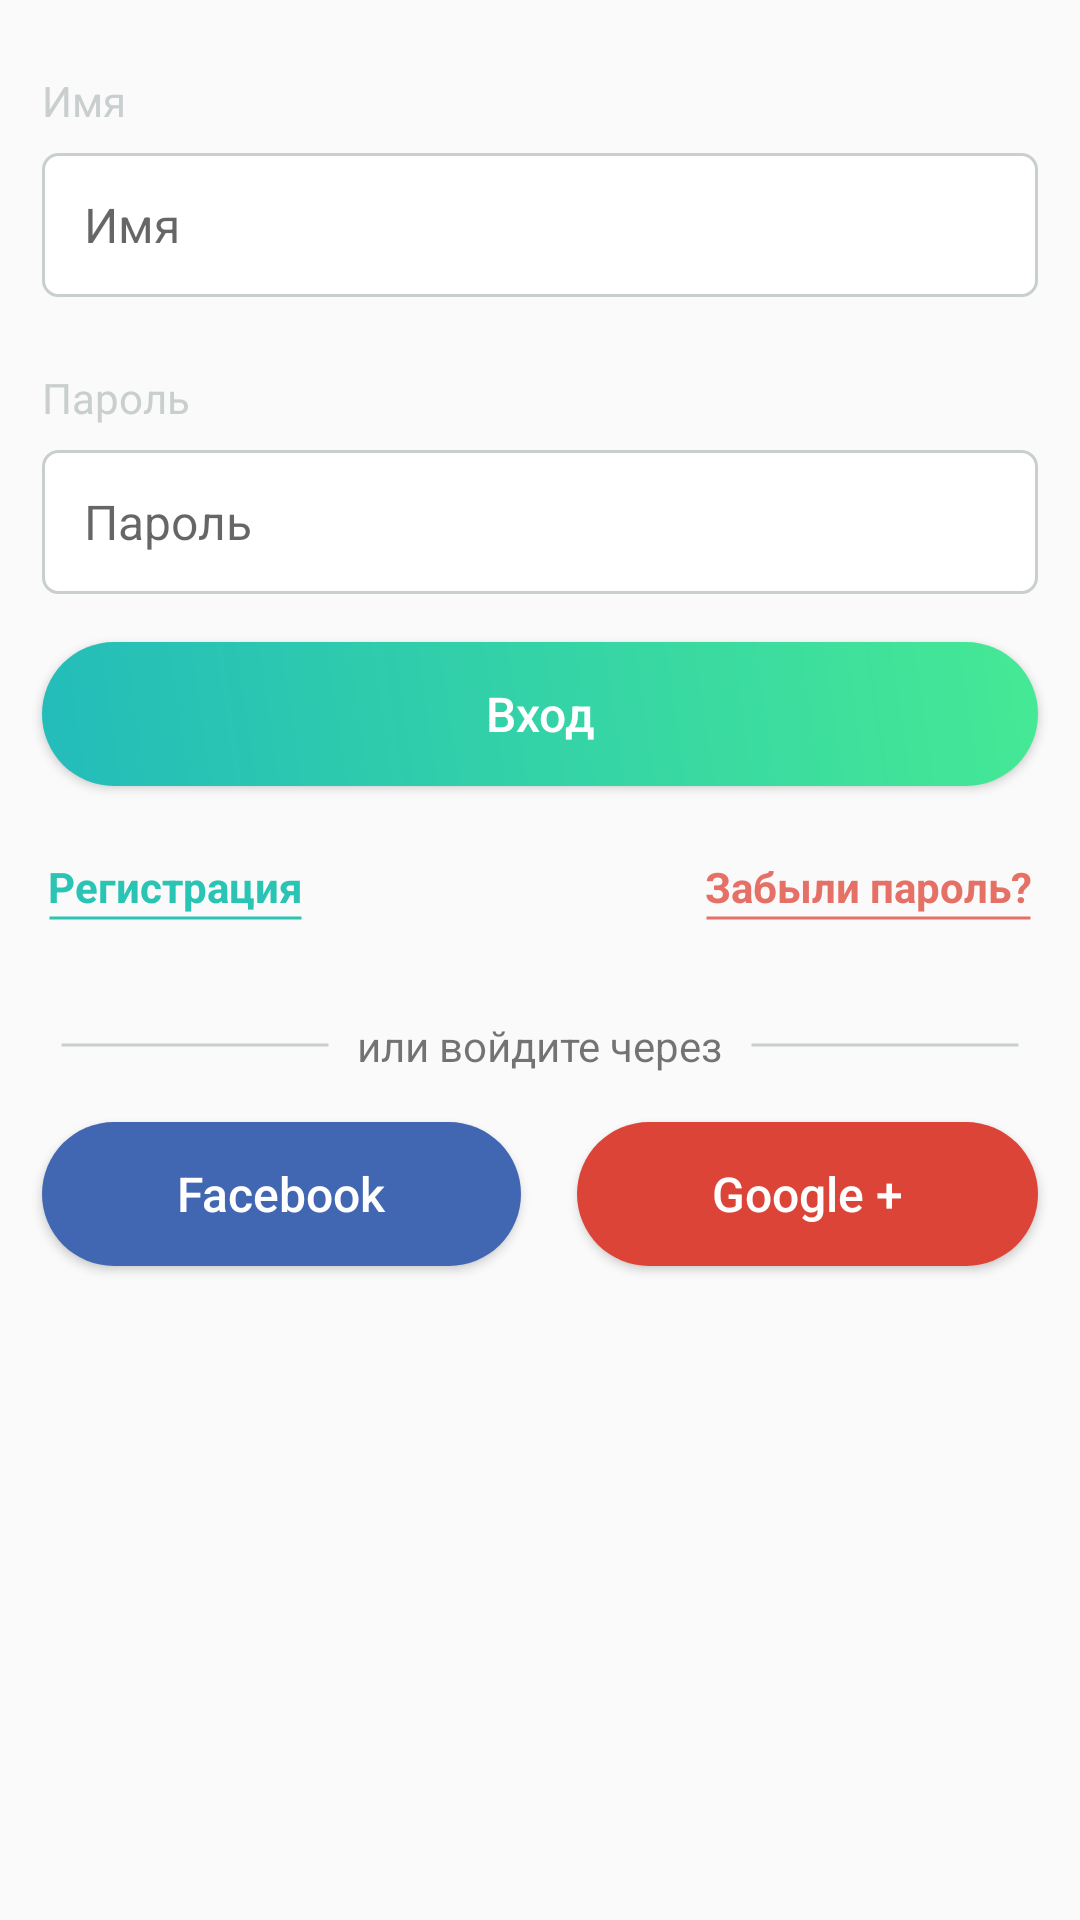

Produce the Android XML layout that renders to this screen, including the resource entries it uses.
<!-- AndroidManifest.xml: application theme AppTheme.NoActionBar -->
<!-- res/layout/activity_main.xml -->
<?xml version="1.0" encoding="utf-8"?>
<LinearLayout xmlns:android="http://schemas.android.com/apk/res/android"
    xmlns:app="http://schemas.android.com/apk/res-auto"
    xmlns:tools="http://schemas.android.com/tools"
    android:layout_width="match_parent"
    android:layout_height="match_parent"
    android:orientation="vertical"
    tools:context=".mainpage.LoginPageActivity">

    <LinearLayout
        android:layout_width="match_parent"
        android:layout_height="wrap_content"
        android:orientation="vertical"
        android:paddingTop="16dp">
        <TextView
            style="@style/form_input_title"
            android:layout_marginTop="8dp"
            android:text="Имя" />

        <EditText
            android:id="@+id/login_input"
            style="@style/form_input"
            android:hint="Имя"
            android:inputType="text"
            android:importantForAutofill="no" />
    </LinearLayout>

    <LinearLayout
        android:layout_width="match_parent"
        android:layout_height="wrap_content"
        android:orientation="vertical"
        android:paddingTop="16dp">

        <TextView
            style="@style/form_input_title"
            android:layout_width="wrap_content"
            android:layout_marginTop="8dp"
            android:text="Пароль" />

        <EditText
            android:id="@+id/password_input"
            style="@style/form_input"
            android:inputType="textPassword"
            android:hint="Пароль"
            android:importantForAutofill="no" />

    </LinearLayout>

    <Button
        android:id="@+id/sign_in_btn"
        style="@style/txt_btn"
        android:text="Вход"
        android:background="@drawable/bg_button"
        />

    <android.support.constraint.ConstraintLayout
        android:layout_width="match_parent"
        android:layout_height="wrap_content"
        android:orientation="horizontal"
        android:layout_marginTop="24dp"
        android:layout_marginLeft="16dp"
        android:layout_marginRight="16dp">

        <LinearLayout
            android:layout_width="wrap_content"
            android:layout_height="wrap_content"
            android:orientation="vertical"
            app:layout_constraintBottom_toBottomOf="parent"
            app:layout_constraintStart_toStartOf="parent"
            app:layout_constraintTop_toTopOf="parent">

            <TextView
                android:id="@+id/registration_txtview"
                android:layout_width="wrap_content"
                android:layout_height="wrap_content"
                android:text="@string/registration"
                android:textColor="@color/green"
                android:textSize="14sp"
                android:textStyle="bold"/>

            <View
                android:layout_width="match_parent"
                android:layout_height="2dp"
                android:background="@drawable/solid_green_line"
                />

        </LinearLayout>

        <LinearLayout
            android:layout_width="wrap_content"
            android:layout_height="wrap_content"
            android:orientation="vertical"
            app:layout_constraintBottom_toBottomOf="parent"
            app:layout_constraintEnd_toEndOf="parent"
            app:layout_constraintTop_toTopOf="parent" >

            <TextView
                android:id="@+id/forget_psw_txtview"
                android:layout_width="wrap_content"
                android:layout_height="wrap_content"
                android:text="@string/forget_password"
                android:textColor="@color/red"
                android:textStyle="bold"
                android:textSize="14sp" />

            <View
                android:layout_width="match_parent"
                android:layout_height="2dp"
                android:background="@drawable/solid_red_line"/>
        </LinearLayout>
    </android.support.constraint.ConstraintLayout>

    <RelativeLayout
        android:layout_width="match_parent"
        android:layout_marginTop="32dp"
        android:orientation="horizontal"
        android:layout_height="wrap_content">

        <ImageView
            android:layout_width="90dp"
            android:layout_height="2dp"
            android:layout_marginLeft="20dp"
            android:layout_alignParentLeft="true"
            android:layout_centerVertical="true"
            android:src="@drawable/solid_gray_line" />

        <TextView
            android:layout_width="wrap_content"
            android:layout_height="wrap_content"
            android:layout_centerInParent="true"
            android:textSize="14sp"
            android:text="или войдите через"/>

        <ImageView
            android:layout_width="90dp"
            android:layout_height="2dp"
            android:layout_centerVertical="true"
            android:layout_marginRight="20dp"
            android:layout_alignParentRight="true"
            android:src="@drawable/solid_gray_line" />

    </RelativeLayout>

    <android.support.constraint.ConstraintLayout
        android:layout_width="match_parent"
        android:layout_height="match_parent">

        <Button
            android:id="@+id/button"
            style="@style/txt_btn"
            android:layout_width="wrap_content"
            android:background="@drawable/bg_facebook_btn"
            android:paddingLeft="45dp"
            android:paddingRight="45dp"
            android:text="Facebook"
            app:layout_constraintStart_toStartOf="parent"
            app:layout_constraintTop_toTopOf="parent" />

        <Button
            style="@style/txt_btn"
            android:layout_width="wrap_content"
            android:background="@drawable/bg_google_btn"
            android:paddingLeft="45dp"
            android:paddingRight="45dp"
            android:text="Google +"
            app:layout_constraintEnd_toEndOf="parent"
            app:layout_constraintTop_toTopOf="parent" />

    </android.support.constraint.ConstraintLayout>

</LinearLayout>
<!-- resources referenced by this layout -->
<resources>
  <color name="green">#29C4B3</color>
  <color name="red">#E57066</color>
  <!-- drawable bg_button (drawable) -->
  <?xml version="1.0" encoding="utf-8"?>
  <layer-list xmlns:android="http://schemas.android.com/apk/res/android">
  
      <item>
          <shape android:shape="rectangle">
              <corners android:radius="24dp"/>
  
              <gradient
                  android:angle="225"
                  android:startColor="#45E994"
                  android:endColor="#23BCBA" />
          </shape>
      </item>
  </layer-list>
  <!-- drawable bg_facebook_btn (drawable) -->
  <?xml version="1.0" encoding="utf-8"?>
  <shape xmlns:android="http://schemas.android.com/apk/res/android"
      android:shape="rectangle">
      <solid android:color="@color/blue_facebook_btn"/>
      <corners android:radius="24dp"/>
  </shape>
  <!-- drawable bg_google_btn (drawable) -->
  <?xml version="1.0" encoding="utf-8"?>
  <shape xmlns:android="http://schemas.android.com/apk/res/android"
      android:shape="rectangle">
      <solid android:color="@color/red_google_btn"/>
      <corners android:radius="24dp"/>
  </shape>
  <!-- drawable solid_gray_line (drawable) -->
  <shape xmlns:android="http://schemas.android.com/apk/res/android"
      android:shape="line" >
      <stroke
          android:color="#C8CFCE"
          android:width="1dp"/>
  </shape>
  <!-- drawable solid_green_line (drawable) -->
  <shape xmlns:android="http://schemas.android.com/apk/res/android"
      android:shape="line" >
      <stroke
          android:dashGap="0dp"
          android:dashWidth="10dp"
          android:color="@color/green"
          android:width="1dp"/>
  </shape>
  <!-- drawable solid_red_line (drawable) -->
  <shape xmlns:android="http://schemas.android.com/apk/res/android"
      android:shape="line" >
      <stroke
          android:dashGap="0dp"
          android:dashWidth="10dp"
          android:color="@color/red"
          android:width="1dp"/>
  </shape>
  <string name="forget_password">Забыли пароль?</string>
  <string name="registration">Регистрация</string>
  <style name="form_input_title">
          <item name="android:layout_width">match_parent</item>
          <item name="android:layout_height">wrap_content</item>
          <item name="android:layout_marginLeft">14dp</item>
          <item name="android:layout_marginTop">8dp</item>
          <item name="android:textAllCaps">false</item>
          <item name="android:textColor">@color/border_input</item>
          <item name="android:textSize">14sp</item>
      </style>
  <style name="txt_btn">
          <item name="android:layout_width">match_parent</item>
          <item name="android:layout_height">wrap_content</item>
          <item name="android:layout_marginLeft">14dp</item>
          <item name="android:layout_marginRight">14dp</item>
          <item name="android:layout_marginTop">16dp</item>
          <item name="android:textAllCaps">false</item>
          <item name="android:textColor">@color/white</item>
          <item name="android:textSize">16sp</item>
      </style>
  <style name="AppTheme.NoActionBar">
          <item name="windowActionBar">false</item>
          <item name="windowNoTitle">true</item>
          <item name="contentInsetStart">0dp</item>
          <item name="contentInsetEnd">0dp</item>
      </style>
  <color name="blue_facebook_btn">#4267B2</color>
  <color name="red_google_btn">#DB4437</color>
  <!-- drawable bg_form_input (drawable) -->
  <?xml version="1.0" encoding="utf-8"?>
  <shape xmlns:android="http://schemas.android.com/apk/res/android"
      android:shape="rectangle">
      <solid android:color="@color/white"/>
      <stroke
          android:width="1dp"
          android:color="@color/border_input"/>
      <corners android:radius="5dp"/>
  
  </shape>
  <color name="input_text">#595959</color>
  <color name="border_input">#C8CFCE</color>
  <color name="white">#fff</color>
</resources>
